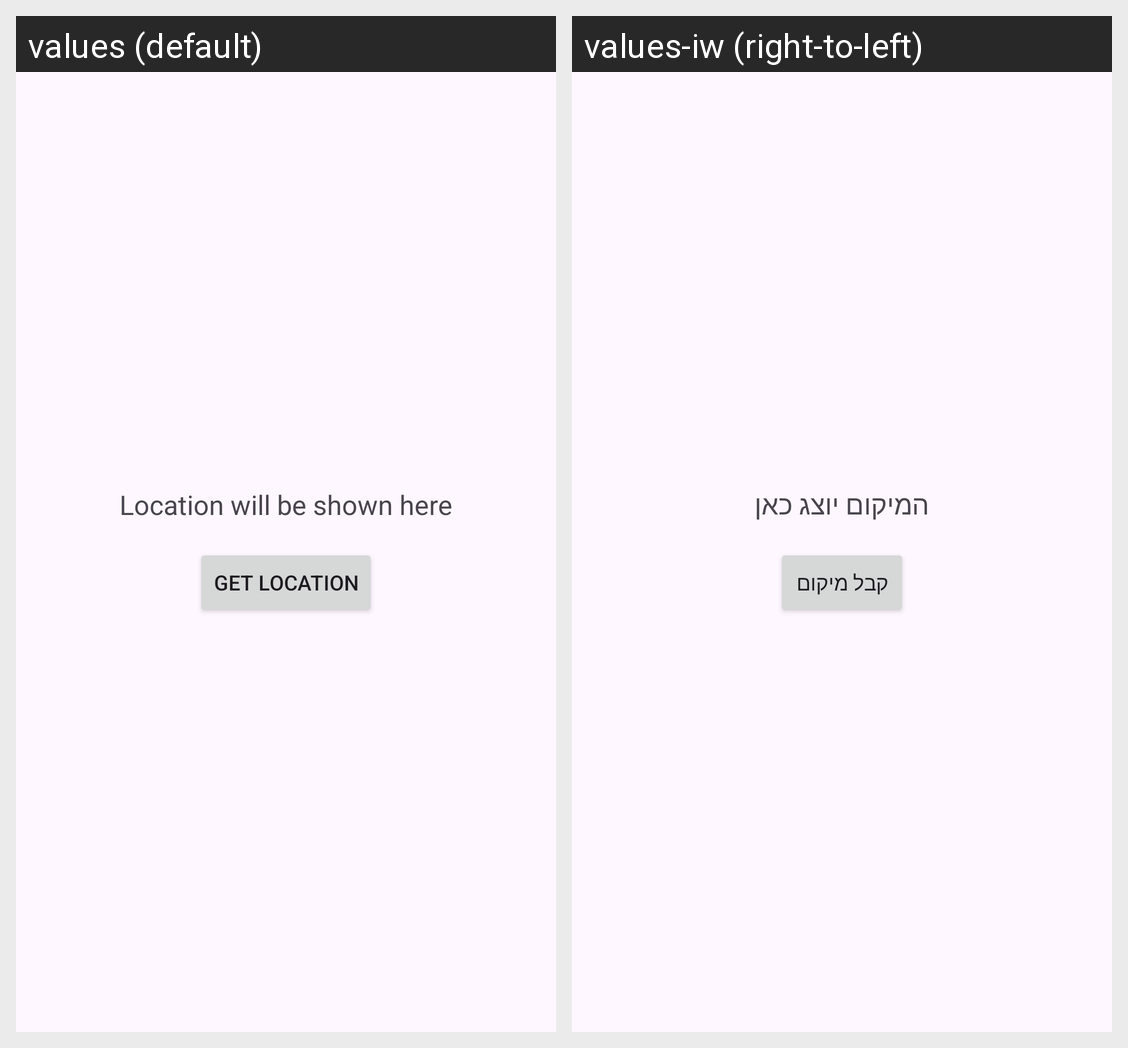

Translations of the strings shown on this Android screen, per locale in the grid:
Android screen res/layout/fragment_location.xml rendered under 2 locales, left to right: values (default), values-iw (right-to-left). Device: Nexus 5 (rendered at 1080×1920; each locale shown at half size, 540×960, under a caption strip naming it); theme Theme.MoviePedia.
Strings drawn on this screen, with the default value and each locale's value (text and hints the layout hard-codes, and strings that could not be matched under every locale, appear in the picture but are not listed):

location_will_be_shown_here
  values: Location will be shown here
  values-iw: המיקום יוצג כאן

get_location
  values: Get Location
  values-iw: קבל מיקום
